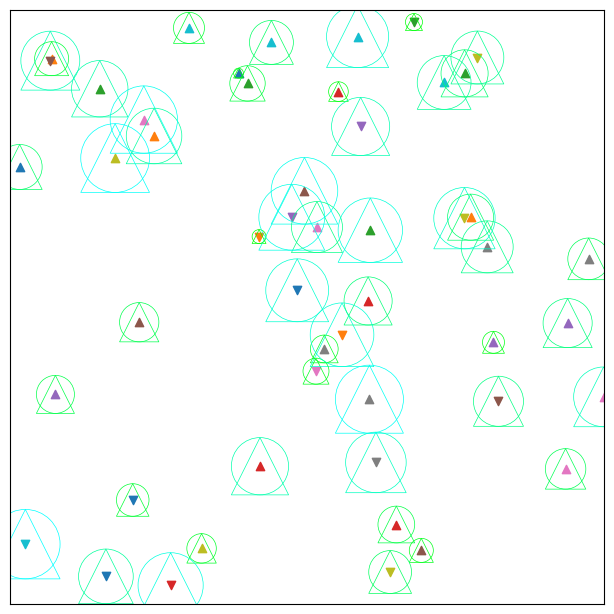

Source code (Python):
# -----------------------------------------------------------------------------
# Copyright (c) 2015, Nicolas P. Rougier. All Rights Reserved.
# Distributed under the (new) BSD License. See LICENSE.txt for more info.
# -----------------------------------------------------------------------------
import numpy as np
import matplotlib
import matplotlib.pyplot as plt
from matplotlib.animation import FuncAnimation
from matplotlib import animation
import random
import os
#确定ffmpeg.exe的位置，试过加在环境变量里但依然提示找不到MovieWriter，最后这个方法解决了，在Python2.7版本路径名前面要声明编码是unicode的，而在Python3中有无均可，这是2.X和3.x版本的一个编码方面的区别
#plt.rcParams['animation.ffmpeg_path'] = u"D:\\Applications\\ffmpeg-20170503-a75ef15-win64-static\\bin\\ffmpeg.exe"
#这里改变当前工作路径，方便下面保存文件的时候自动保存到该路径下面
#os.chdir("d:\\Files\\python\\matplotlib")
# No toolbar
matplotlib.rcParams['toolbar'] = 'None'
# New figure with white background
fig = plt.figure(figsize=(6,6), facecolor='white')
# New axis over the whole figureand a 1:1 aspect ratio
# ax = fig.add_axes([0,0,1,1], frameon=False, aspect=1)
ax = fig.add_axes([0.005,0.005,0.990,0.990], frameon=True, aspect=1)
# Number of ring
n = 50
size_min = 50
size_max = 50*50
# Ring position ，圆环位置，范围在[0,1]之间
P = np.random.uniform(0,1,(n,2))
print(P)
# Ring colors环的颜色
C = np.ones((n,4)) * (0,1,0,1)
#C = np.ones((n,3)) * (1,0,1)
# Alpha color channel goes from 0 (transparent) to 1 (opaque)
# 透明度，数值在[0,1]之间
C[:,2] = np.linspace(0,1,n)
print(C)
# Ring sizes环的大小，范围在[50,2500]
S = np.linspace(size_min, size_max, n)
print(S)
m = [random.choice(["v","^"]) for _ in range(n)]
ma = '^'
# Scatter plot
# 散点图绘制
for _m, _x, _y in zip(m, P[:,0], P[:,1]):
    test = ax.scatter(_x, _y, marker=_m)
    print(type(test))
scat = ax.scatter(P[:, 0], P[:, 1], s=S, lw=0.5,
                  edgecolors=C, facecolors='None', marker=ma)
scat1 = ax.scatter(P[:, 0], P[:, 1], s=S, lw=0.5,
                   edgecolors=C, facecolors='None', )
print(type(scat))
# Ensure limits are [0,1] and remove ticks
# 保证x,y的范围在[0,1]之间,移除坐标轴标记
ax.set_xlim(0,1), ax.set_xticks([])
ax.set_ylim(0,1), ax.set_yticks([])


def update(frame):
  global P, C, S, ma
  # Every ring is made more transparent每个环变得更透明
  C[:,3] = np.maximum(0, C[:,3] - 1.0/n)
  # Each ring is made larger每个环都比原来的大
  S += (size_max - size_min) / n
  # Reset ring specific ring (relative to frame number)
  i = frame % 50
  P[i] = np.random.uniform(0,1,2) # P[i] = P[i,:],同时改变了x,y两个位置的值
  S[i] = size_min #从最小的形状开始
  C[i,3] = 1   #设置透明度为1
  # Update scatter object
  # 更新scatter绘图对象的属性，例如edgecolors,sizes,offsets等
  scat.set_edgecolors(C) #设置边缘颜色
  scat.set_sizes(S)    #设置大小
  scat.set_offsets(P)   #设置偏置
  scat1.set_edgecolors(C)  # 设置边缘颜色
  scat1.set_sizes(S)  # 设置大小
  scat1.set_offsets(P)  # 设置偏置
  return scat,
animate = FuncAnimation(fig, update, frames = 300,interval=70)#interval是每隔70毫秒更新一次，可以查看help
#FFwriter = animation.FFMpegWriter(fps=20)  #frame per second帧每秒
#animate.save('rain.mp4', writer=FFwriter,dpi=360)#设置分辨率
plt.show()